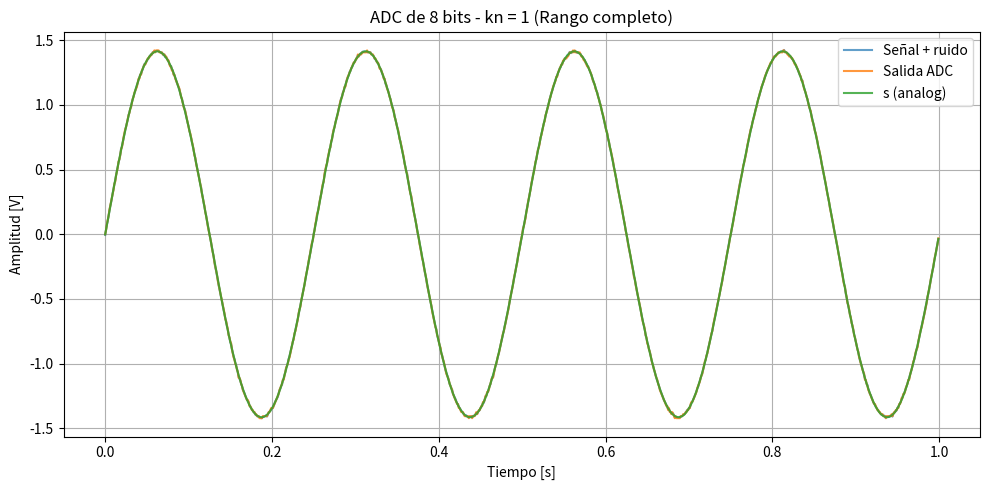
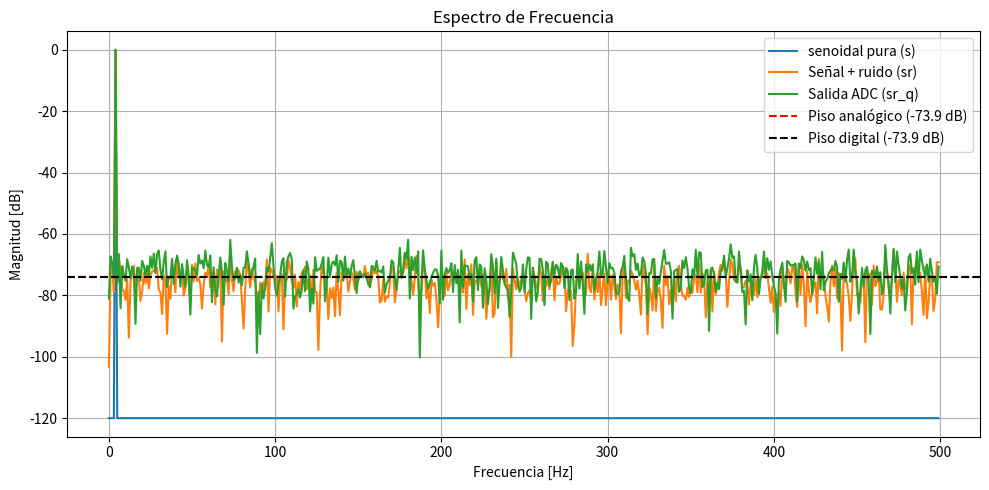
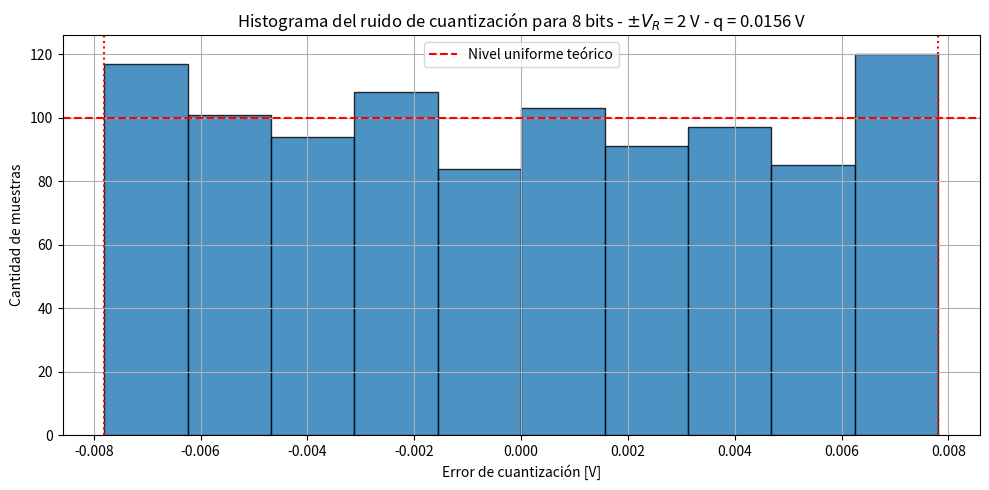

The matplotlib source for these figures, in order:
import matplotlib.pyplot as plt
import numpy as np
from scipy import signal


def mi_funcion_sen(vmax=1, dc=0, ff=1, ph=0, nn=1000, fs=1000):
    tt = np.arange(0, nn / fs, 1 / fs)
    xx = dc + vmax * np.sin(2 * np.pi * tt * ff + ph)
    return (tt, xx)


# Parámetros
N = 1000
fs = 1000
VF = 2
B = 8
kn = 1 # k_n = 1 según consigna

delta_f = fs / N

vmax = np.sqrt(2)
ff = 4
dc = 0
ph = 0

tt, s = mi_funcion_sen(vmax=vmax, dc=dc, ff=ff, ph=ph, nn=N, fs=fs)

# Paso de cuantización
qq = 2 * VF / (2**B)

# Potencia del ruido de cuantización
Pq = qq**2 / 12

# Potencia del ruido agregado
Pn = kn * Pq

# Ruido gaussiano de potencia Pn
n = np.random.normal(0, np.sqrt(Pn), N)

# Señal que entra al ADC
sr = s + n

# Cuantización
sr_q = np.round(sr / qq) * qq

# Limitar al rango del ADC [-VF, VF]
sr_q = np.clip(sr_q, -VF, VF)

# Error de cuantización
nq = sr_q - sr

# Resultados por consola
print("q =", qq, "V")
print("Pq =", Pq, "W")
print("Pn =", Pn, "W")
print("Potencia de la señal =", np.mean(s**2))
print("Potencia del ruido =", np.mean(n**2))

# Cálculo FFT
frec = np.arange(0, N) * delta_f
S = 1 / N * np.fft.fft(s)
SR_q = 1 / N * np.fft.fft(sr_q)
SR = 1 / N * np.fft.fft(sr)

S = 10 * np.log10(2 * np.abs(S[: N // 2]) ** 2 + 1e-12)
SR = 10 * np.log10(2 * np.abs(SR[: N // 2]) ** 2 + 1e-12)
SR_q = 10 * np.log10(2 * np.abs(SR_q[: N // 2]) ** 2 + 1e-12)

# Pisos de ruido teóricos
piso_analogico = 10 * np.log10(2 * Pn / N + 1e-12)
piso_digital = 10 * np.log10(2 * Pq / N + 1e-12)

# --- Gráfico 1: Dominio del Tiempo ---
plt.figure(figsize=(10, 5))
plt.plot(tt, sr, label="Señal + ruido", alpha=0.7)
plt.plot(tt, sr_q, label="Salida ADC", alpha=0.8)
plt.plot(tt, s, label="s (analog)", alpha=0.8)
plt.xlabel("Tiempo [s]")
plt.ylabel("Amplitud [V]")
plt.title(f"ADC de {B} bits - kn = {kn} (Rango completo)")
plt.grid(True)
plt.legend()
plt.tight_layout()
plt.show()

# --- Gráfico 2: Espectro de Frecuencia ---
plt.figure(figsize=(10, 5))
plt.plot(frec[: N // 2], S, label="senoidal pura (s)")
plt.plot(frec[: N // 2], SR, label="Señal + ruido (sr)")
plt.plot(frec[: N // 2], SR_q, label="Salida ADC (sr_q)")
plt.axhline(
    piso_analogico,
    color="red",
    linestyle="--",
    label=f"Piso analógico ({piso_analogico:.1f} dB)",
)
plt.axhline(
    piso_digital,
    color="black",
    linestyle="--",
    label=f"Piso digital ({piso_digital:.1f} dB)",
)
plt.xlabel("Frecuencia [Hz]")
plt.ylabel("Magnitud [dB]")
plt.title("Espectro de Frecuencia")
plt.grid(True)
plt.legend()
plt.tight_layout()
plt.show()

# --- Gráfico 3: Histograma del Error de Cuantización ---
plt.figure(figsize=(10, 5))
n_bins = 10
conteo, bordes, _ = plt.hist(nq, bins=n_bins, edgecolor="black", alpha=0.8)

# Línea teórica: distribución uniforme entre -q/2 y q/2
altura_teorica = len(nq) / n_bins
plt.axhline(
    altura_teorica, color="red", linestyle="--", label="Nivel uniforme teórico"
)
plt.axvline(-qq / 2, color="red", linestyle=":")
plt.axvline(qq / 2, color="red", linestyle=":")

plt.xlabel("Error de cuantización [V]")
plt.ylabel("Cantidad de muestras")
plt.title(
    f"Histograma del ruido de cuantización para {B} bits - $\\pm V_R$ = {VF} V - q = {qq:.4f} V"
)
plt.legend()
plt.grid(True)
plt.tight_layout()
plt.show()
